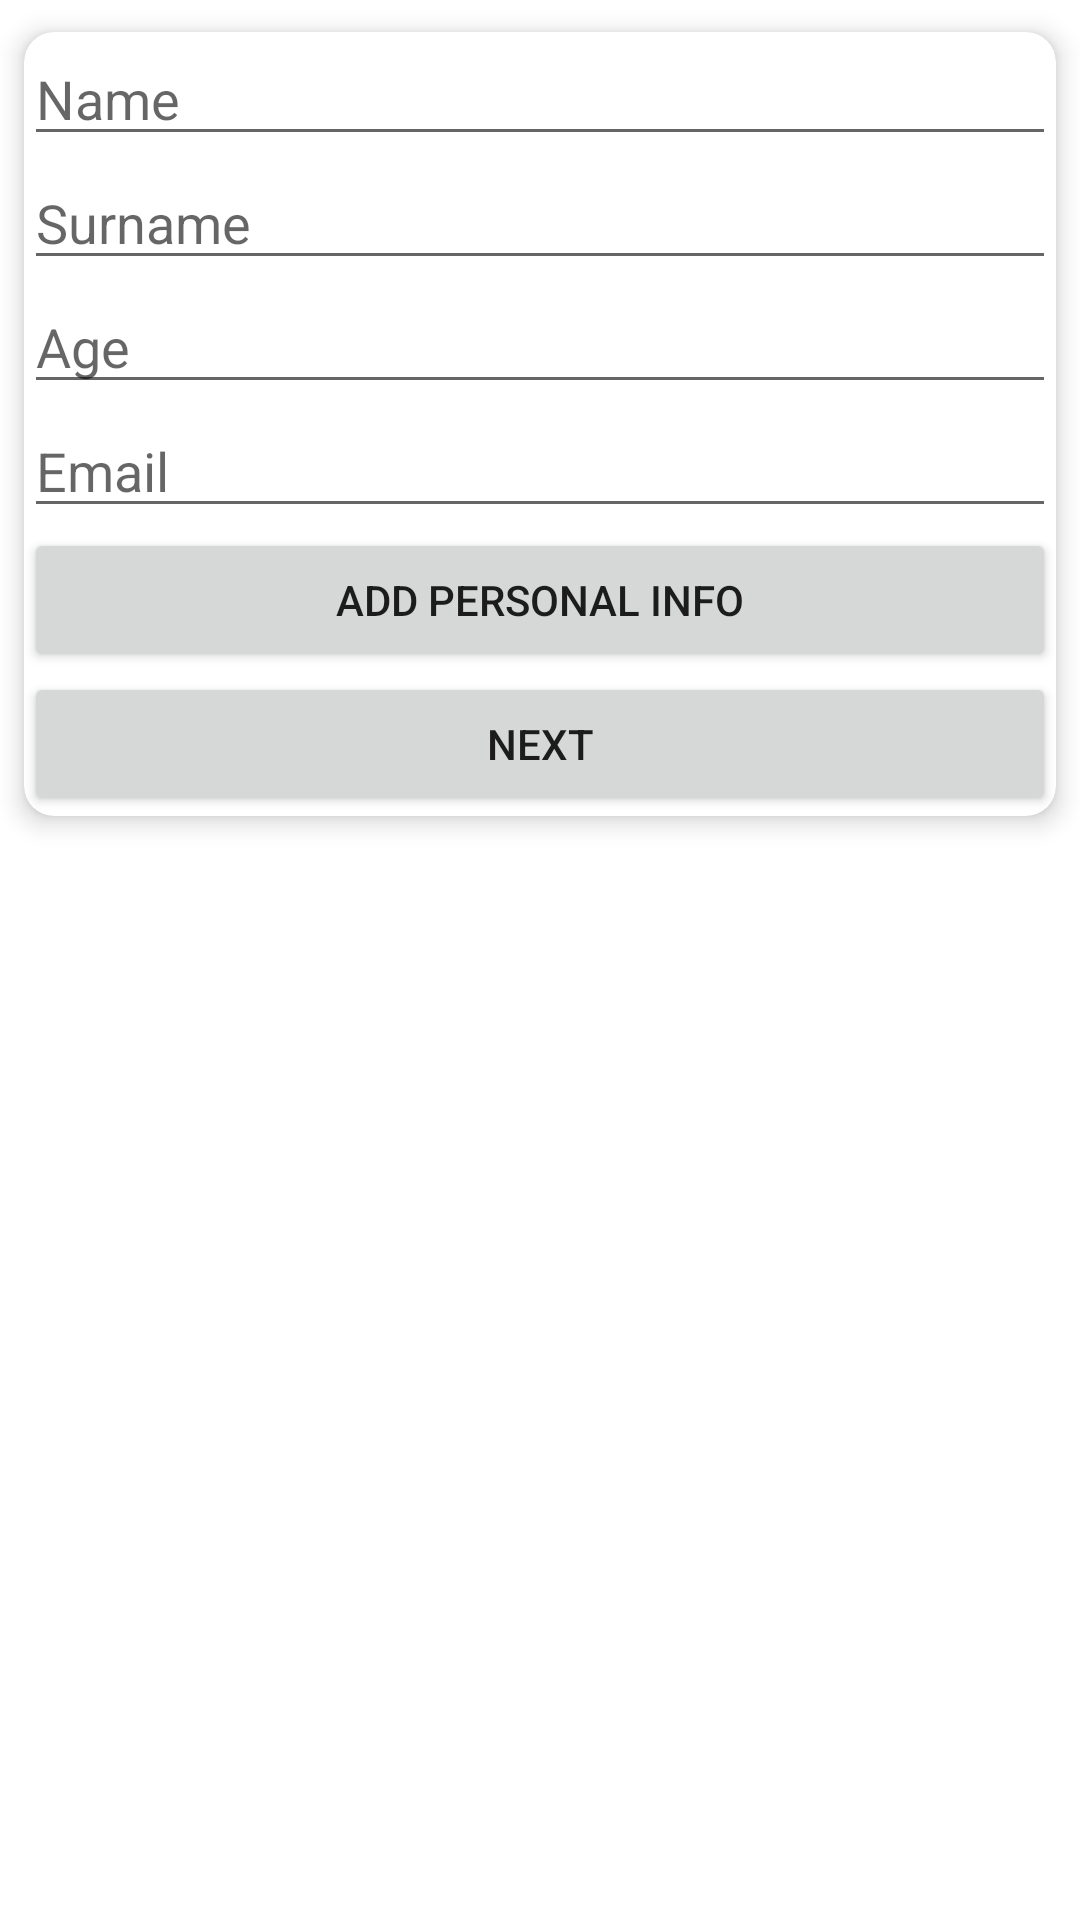

Reconstruct the res/layout file that produces this screen, plus the resources it refers to.
<!-- AndroidManifest.xml: application theme Theme.SchoolStu -->
<!-- res/layout/activity_main.xml -->
<?xml version="1.0" encoding="utf-8"?>
<LinearLayout xmlns:android="http://schemas.android.com/apk/res/android"
    xmlns:card_view="http://schemas.android.com/apk/res-auto"
    android:layout_width="match_parent"
    android:layout_height="match_parent"
    android:orientation="vertical"
    android:tag="cards main container">


    <androidx.cardview.widget.CardView
        android:id="@+id/card_view"
        android:layout_width="match_parent"
        android:layout_height="wrap_content"
        card_view:cardBackgroundColor="@color/white"
        card_view:cardCornerRadius="10dp"
        card_view:cardElevation="5dp"
        card_view:cardUseCompatPadding="true">

        <LinearLayout
            android:layout_width="match_parent"
            android:layout_height="wrap_content"
            android:orientation="vertical">


            <EditText
                android:id="@+id/editTextName"
                android:layout_width="match_parent"
                android:layout_height="wrap_content"
                android:hint="Name"
                android:singleLine="true" />

            <EditText
                android:id="@+id/editTextSurname"
                android:layout_width="match_parent"
                android:layout_height="wrap_content"
                android:hint="Surname"
                android:singleLine="true" />

            <EditText
                android:id="@+id/editTextAge"
                android:layout_width="match_parent"
                android:layout_height="wrap_content"
                android:hint="Age"
                android:singleLine="true" />

            <EditText
                android:id="@+id/editTextEmail"
                android:layout_width="match_parent"
                android:layout_height="wrap_content"
                android:hint="Email"
                android:singleLine="true" />


            <ListView
                android:id="@+id/listView"
                android:layout_width="match_parent"
                android:layout_height="wrap_content">

            </ListView>

            <Button
                android:id="@+id/button"
                android:layout_width="match_parent"
                android:layout_height="wrap_content"
                android:text="Add Personal Info" />

            <Button
                android:id="@+id/buttonNext"
                android:layout_width="match_parent"
                android:layout_height="wrap_content"
                android:text="Next" />

        </LinearLayout>

    </androidx.cardview.widget.CardView>

</LinearLayout>
<!-- resources referenced by this layout -->
<resources>
  <style name="Theme.SchoolStu" parent="Theme.MaterialComponents.DayNight.DarkActionBar">
          
          <item name="colorPrimary">@color/purple_500</item>
          <item name="colorPrimaryVariant">@color/purple_700</item>
          <item name="colorOnPrimary">@color/white</item>
          
          <item name="colorSecondary">@color/teal_200</item>
          <item name="colorSecondaryVariant">@color/teal_700</item>
          <item name="colorOnSecondary">@color/black</item>
          
          <item name="android:statusBarColor">?attr/colorPrimaryVariant</item>
          
      </style>
  <!-- not gathered from this repository: default colours our renderer supplied (Android Studio template values) -->
  <color name="purple_500">#FF6200EE</color>
  <color name="purple_700">#FF3700B3</color>
  <color name="teal_200">#FF03DAC5</color>
  <color name="teal_700">#FF018786</color>
  <color name="black">#FF000000</color>
  <color name="white">#FFFFFFFF</color>
</resources>
